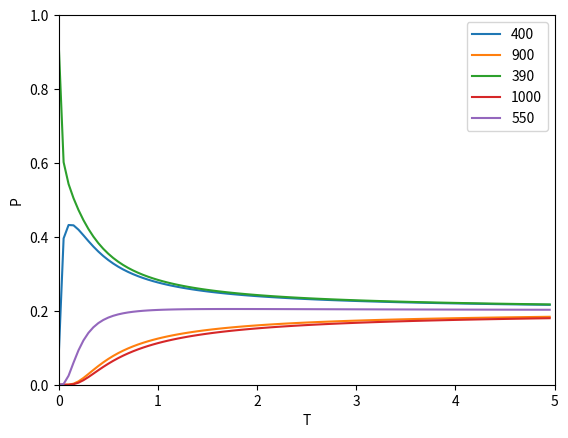

Write the Python code that produced this figure.
import numpy as np
import random
from matplotlib import pyplot as plt

N = 5
X = np.array([400,900,390,1000,550])

alpha = np.min(X)
Xh = X / alpha
Xh = np.tile(Xh, [1, 1])
T = np.linspace(0.01, 5, 100)
EXP = np.tile(-1 / T, [N, 1]).transpose()

P = np.power(Xh, EXP)
denom = np.sum(P, axis=1)
P /= denom[:,None]


plt.plot(P)
axes = plt.gca()
axes.set_xticklabels(range(N+1))
axes.set_xlabel("T")
axes.set_ylabel("P")
axes.set_xlim([0,100])
axes.set_ylim([0,1])
plt.legend(X, loc="upper right")
plt.show()
